Run: headless pygame with SDL's dummy video driver; simulated clock (each Clock.tick advances the game by its frame time, no real sleeping); random seed 0; keys injected as events and as key.get_pressed() state; no mouse input; restart key SPACE tapped at the start of phases 3 and 4.
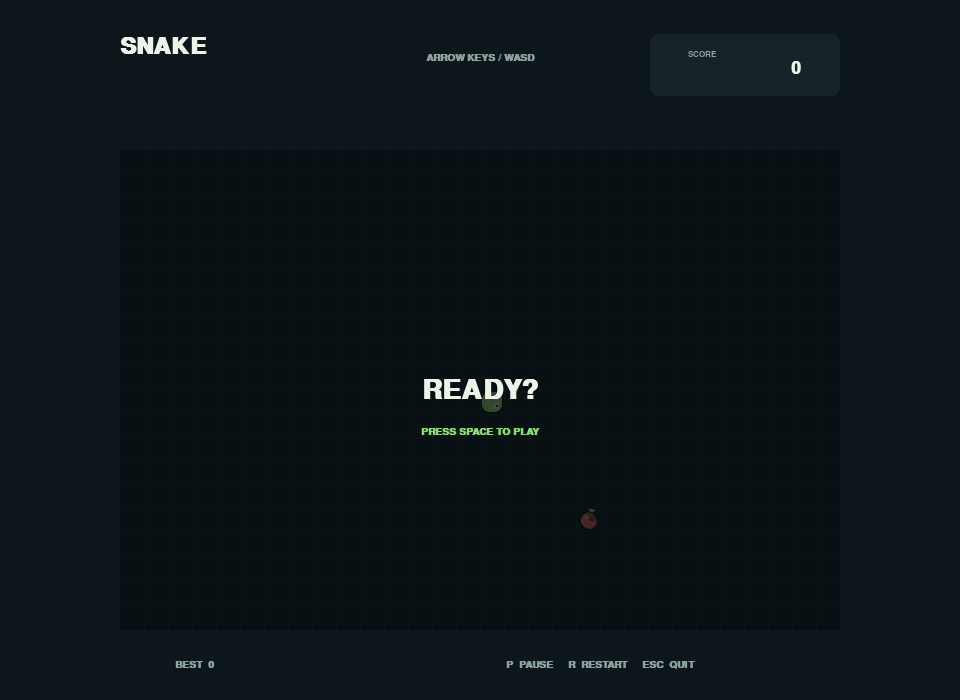
Frame 1 of 4 · flips 1–60 · no input
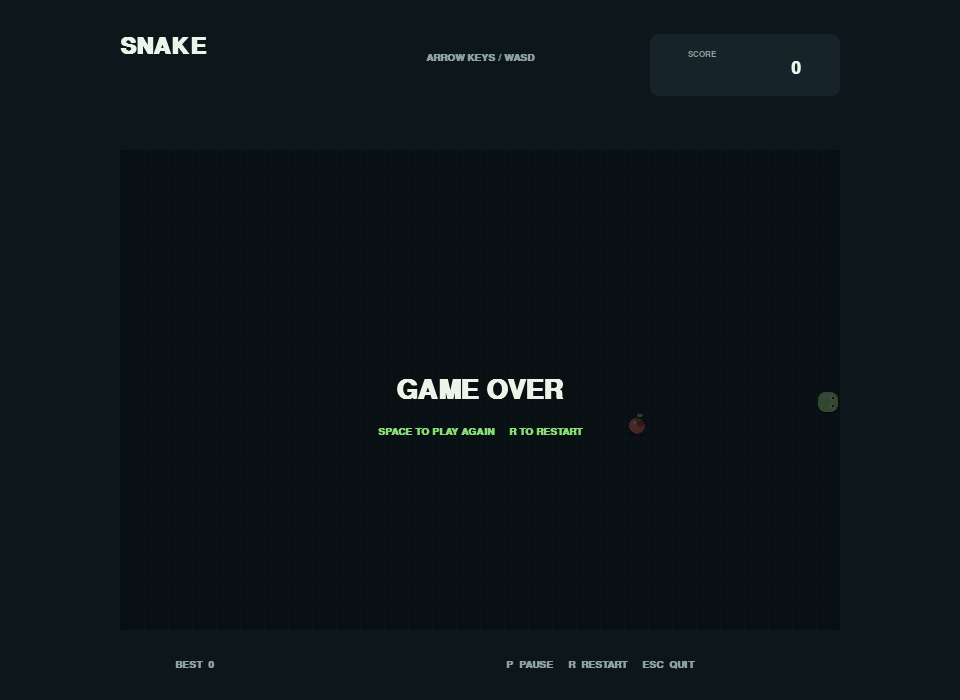
Frame 2 of 4 · flips 61–180 · tapped SPACE, RETURN · held RIGHT (→), D
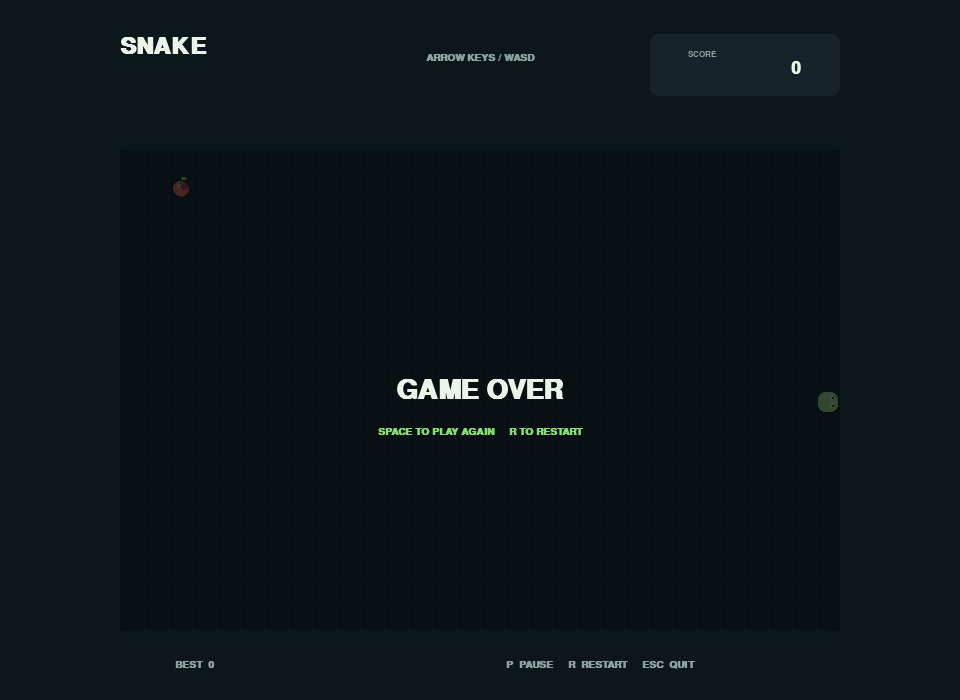
Frame 3 of 4 · flips 181–300 · tapped SPACE · held DOWN (↓), S
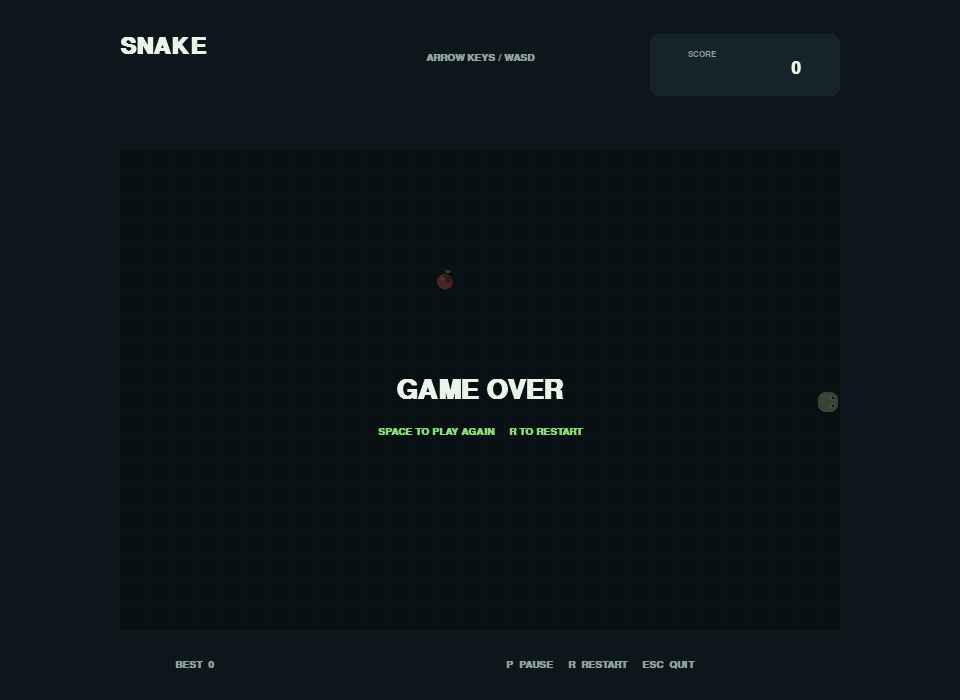
Frame 4 of 4 · flips 301–420 · tapped SPACE · held LEFT (←), A, UP (↑), W

The pygame program that drew these frames:

import json
import math
import random
from pathlib import Path

import pygame


WIDTH = 960
HEIGHT = 700
CELL_SIZE = 24
BOARD_COLUMNS = 30
BOARD_ROWS = 20
BOARD_WIDTH = BOARD_COLUMNS * CELL_SIZE
BOARD_HEIGHT = BOARD_ROWS * CELL_SIZE
BOARD_LEFT = (WIDTH - BOARD_WIDTH) // 2
BOARD_TOP = 150
MOVE_INTERVAL = 125

BACKGROUND = (13, 22, 27)
PANEL = (22, 35, 40)
BOARD = (17, 29, 34)
GRID = (28, 45, 49)
TEXT = (235, 244, 232)
MUTED = (140, 162, 157)
GREEN = (137, 220, 118)
CORAL = (255, 119, 105)
APPLE_LIGHT = (255, 190, 132)
APPLE_DARK = (192, 58, 60)
GOLD = (255, 218, 125)

BEST_SCORE_PATH = Path(__file__).with_name("snake_high_score.json")


def load_best_score():
    try:
        return int(json.loads(BEST_SCORE_PATH.read_text(encoding="utf-8")))
    except (OSError, ValueError, TypeError, json.JSONDecodeError):
        return 0


def save_best_score(score):
    BEST_SCORE_PATH.write_text(json.dumps(score), encoding="utf-8")


def make_food(snake):
    open_cells = [
        (column, row)
        for column in range(BOARD_COLUMNS)
        for row in range(BOARD_ROWS)
        if (column, row) not in snake
    ]
    return random.choice(open_cells) if open_cells else None


def draw_text(surface, font, text, color, center):
    image = font.render(text, True, color)
    surface.blit(image, image.get_rect(center=center))


def draw_apple(surface, center, scale=1.0, bob=0):
    if scale <= 0:
        return

    x, y = center
    width = max(1, round(15 * scale))
    height = max(1, round(15 * scale))
    apple_y = y + bob
    shadow = pygame.Rect(x - width // 2, apple_y + height // 3, width, max(1, height // 3))
    pygame.draw.ellipse(surface, (8, 17, 20), shadow)

    body = pygame.Rect(x - width // 2, apple_y - height // 2, width, height)
    pygame.draw.ellipse(surface, APPLE_DARK, body.move(1, 1))
    pygame.draw.ellipse(surface, CORAL, body)
    pygame.draw.ellipse(
        surface,
        APPLE_DARK,
        pygame.Rect(x + width // 8, apple_y - height // 3, max(1, width // 2), max(1, height // 2)),
    )
    pygame.draw.ellipse(
        surface,
        APPLE_LIGHT,
        pygame.Rect(x - width // 4, apple_y - height // 3, max(1, width // 4), max(1, height // 3)),
    )

    stem_height = max(2, round(5 * scale))
    pygame.draw.line(
        surface,
        (110, 75, 47),
        (x, apple_y - height // 2 + 2),
        (x + 1, apple_y - height // 2 - stem_height),
        max(1, round(2 * scale)),
    )
    leaf = pygame.Rect(
        x + 1,
        apple_y - height // 2 - stem_height + 1,
        max(2, round(6 * scale)),
        max(2, round(3 * scale)),
    )
    pygame.draw.ellipse(surface, (132, 218, 105), leaf)


def draw_capture(surface, position, progress):
    column, row = position
    center_x = BOARD_LEFT + column * CELL_SIZE + CELL_SIZE // 2
    center_y = BOARD_TOP + row * CELL_SIZE + CELL_SIZE // 2
    eased = progress * progress
    radius = round(3 + eased * 17)
    pygame.draw.circle(surface, GOLD, (center_x, center_y), radius, 2)

    apple_scale = max(0, 1 - eased)
    draw_apple(surface, (center_x, center_y - round(eased * 7)), apple_scale)
    for index in range(6):
        angle = index * 1.047 + progress * 0.8
        spark_x = center_x + round(math.cos(angle) * radius)
        spark_y = center_y + round(math.sin(angle) * radius)
        spark_radius = max(1, round(2 * (1 - progress)))
        pygame.draw.circle(surface, GOLD, (spark_x, spark_y), spark_radius)


def draw_game(screen, fonts, snake, direction, food, captures, now_ms, score, best_score, state):
    screen.fill(BACKGROUND)

    title = fonts["title"].render("SNAKE", True, TEXT)
    screen.blit(title, (BOARD_LEFT, 35))
    draw_text(screen, fonts["small"], "ARROW KEYS / WASD", MUTED, (WIDTH // 2, 58))

    score_box = pygame.Rect(WIDTH - BOARD_LEFT - 190, 34, 190, 62)
    pygame.draw.rect(screen, PANEL, score_box, border_radius=8)
    draw_text(screen, fonts["label"], "SCORE", MUTED, (score_box.x + 52, score_box.y + 20))
    draw_text(screen, fonts["score"], str(score), TEXT, (score_box.x + 146, score_box.y + 34))

    board_rect = pygame.Rect(BOARD_LEFT, BOARD_TOP, BOARD_WIDTH, BOARD_HEIGHT)
    pygame.draw.rect(screen, BOARD, board_rect, border_radius=8)
    for column in range(1, BOARD_COLUMNS):
        x = BOARD_LEFT + column * CELL_SIZE
        pygame.draw.line(screen, GRID, (x, BOARD_TOP), (x, BOARD_TOP + BOARD_HEIGHT))
    for row in range(1, BOARD_ROWS):
        y = BOARD_TOP + row * CELL_SIZE
        pygame.draw.line(screen, GRID, (BOARD_LEFT, y), (BOARD_LEFT + BOARD_WIDTH, y))

    if food is not None:
        food_center = (
            BOARD_LEFT + food[0] * CELL_SIZE + CELL_SIZE // 2,
            BOARD_TOP + food[1] * CELL_SIZE + CELL_SIZE // 2,
        )
        bob = round(math.sin(now_ms / 180) * 2)
        draw_apple(screen, food_center, bob=bob)

    for index, (column, row) in enumerate(snake):
        inset = 3 if index else 2
        x = BOARD_LEFT + column * CELL_SIZE + inset
        y = BOARD_TOP + row * CELL_SIZE + inset
        segment = pygame.Rect(x, y, CELL_SIZE - inset * 2, CELL_SIZE - inset * 2)
        pygame.draw.rect(screen, (8, 17, 20), segment.move(1, 2), border_radius=7)
        color = GREEN if index else (185, 241, 145)
        pygame.draw.rect(screen, color, segment, border_radius=7)
        highlight = pygame.Rect(x + 3, y + 2, max(3, segment.width // 2), 3)
        pygame.draw.ellipse(screen, (205, 244, 170) if index == 0 else (176, 235, 151), highlight)

        if index == 0:
            forward_x, forward_y = direction
            perpendicular_x, perpendicular_y = -forward_y, forward_x
            eye_centers = [
                (
                    BOARD_LEFT + column * CELL_SIZE + CELL_SIZE // 2 + forward_x * 4 + perpendicular_x * side * 4,
                    BOARD_TOP + row * CELL_SIZE + CELL_SIZE // 2 + forward_y * 4 + perpendicular_y * side * 4,
                )
                for side in (-1, 1)
            ]
            for eye_x, eye_y in eye_centers:
                pygame.draw.circle(screen, (247, 250, 224), (eye_x, eye_y), 3)
                pygame.draw.circle(
                    screen,
                    (28, 48, 37),
                    (eye_x + forward_x, eye_y + forward_y),
                    1,
                )

    for position, started_at in captures:
        progress = min(1.0, (now_ms - started_at) / 320)
        draw_capture(screen, position, progress)

    footer_y = BOARD_TOP + BOARD_HEIGHT + 35
    draw_text(screen, fonts["small"], f"BEST  {best_score}", MUTED, (BOARD_LEFT + 75, footer_y))
    draw_text(screen, fonts["small"], "P  PAUSE     R  RESTART     ESC  QUIT", MUTED, (WIDTH // 2 + 120, footer_y))

    if state != "playing":
        shade = pygame.Surface((BOARD_WIDTH, BOARD_HEIGHT), pygame.SRCALPHA)
        shade.fill((5, 12, 15, 190))
        screen.blit(shade, board_rect.topleft)
        if state == "ready":
            heading, prompt = "READY?", "PRESS SPACE TO PLAY"
        elif state == "paused":
            heading, prompt = "PAUSED", "PRESS P TO RESUME"
        else:
            heading, prompt = "GAME OVER", "SPACE TO PLAY AGAIN     R TO RESTART"
        draw_text(screen, fonts["overlay"], heading, TEXT, board_rect.center)
        draw_text(screen, fonts["small"], prompt, GREEN, (WIDTH // 2, board_rect.centery + 42))

    pygame.display.flip()


def main():
    pygame.init()
    pygame.display.set_caption("Snake | Classic Arcade")
    screen = pygame.display.set_mode((WIDTH, HEIGHT))
    clock = pygame.time.Clock()
    fonts = {
        "title": pygame.font.SysFont("segoeui", 34, bold=True),
        "small": pygame.font.SysFont("segoeui", 15, bold=True),
        "label": pygame.font.SysFont("segoeui", 12, bold=True),
        "score": pygame.font.SysFont("segoeui", 26, bold=True),
        "overlay": pygame.font.SysFont("segoeui", 40, bold=True),
    }

    best_score = load_best_score()
    snake = [(BOARD_COLUMNS // 2, BOARD_ROWS // 2)]
    direction = (1, 0)
    next_direction = direction
    food = make_food(snake)
    score = 0
    state = "ready"
    elapsed = 0
    captures = []
    running = True

    while running:
        elapsed += clock.tick(60)
        now_ms = pygame.time.get_ticks()
        for event in pygame.event.get():
            if event.type == pygame.QUIT:
                running = False
            elif event.type == pygame.KEYDOWN:
                if event.key == pygame.K_ESCAPE:
                    running = False
                elif event.key in (pygame.K_SPACE, pygame.K_RETURN):
                    if state in ("ready", "game_over"):
                        snake = [(BOARD_COLUMNS // 2, BOARD_ROWS // 2)]
                        direction = (1, 0)
                        next_direction = direction
                        food = make_food(snake)
                        score = 0
                        captures.clear()
                        state = "playing"
                        elapsed = 0
                    elif state == "paused":
                        state = "playing"
                elif event.key == pygame.K_r:
                    snake = [(BOARD_COLUMNS // 2, BOARD_ROWS // 2)]
                    direction = (1, 0)
                    next_direction = direction
                    food = make_food(snake)
                    score = 0
                    captures.clear()
                    state = "playing"
                    elapsed = 0
                elif event.key == pygame.K_p:
                    if state == "playing":
                        state = "paused"
                    elif state == "paused":
                        state = "playing"
                elif state == "playing":
                    key_directions = {
                        pygame.K_UP: (0, -1),
                        pygame.K_w: (0, -1),
                        pygame.K_DOWN: (0, 1),
                        pygame.K_s: (0, 1),
                        pygame.K_LEFT: (-1, 0),
                        pygame.K_a: (-1, 0),
                        pygame.K_RIGHT: (1, 0),
                        pygame.K_d: (1, 0),
                    }
                    candidate = key_directions.get(event.key)
                    if candidate and candidate != (-direction[0], -direction[1]):
                        next_direction = candidate

        if state == "playing":
            while elapsed >= MOVE_INTERVAL:
                elapsed -= MOVE_INTERVAL
                direction = next_direction
                head = (snake[0][0] + direction[0], snake[0][1] + direction[1])
                eating = head == food
                body = snake if eating else snake[:-1]
                if (
                    head[0] < 0
                    or head[0] >= BOARD_COLUMNS
                    or head[1] < 0
                    or head[1] >= BOARD_ROWS
                    or head in body
                ):
                    state = "game_over"
                    if score > best_score:
                        best_score = score
                        save_best_score(best_score)
                    break

                snake.insert(0, head)
                if eating:
                    captures.append((head, now_ms))
                    score += 1
                    food = make_food(snake)
                    if food is None:
                        state = "game_over"
                        break
                else:
                    snake.pop()

        captures = [capture for capture in captures if now_ms - capture[1] < 320]
        draw_game(screen, fonts, snake, direction, food, captures, now_ms, score, best_score, state)

    pygame.quit()


if __name__ == "__main__":
    main()
